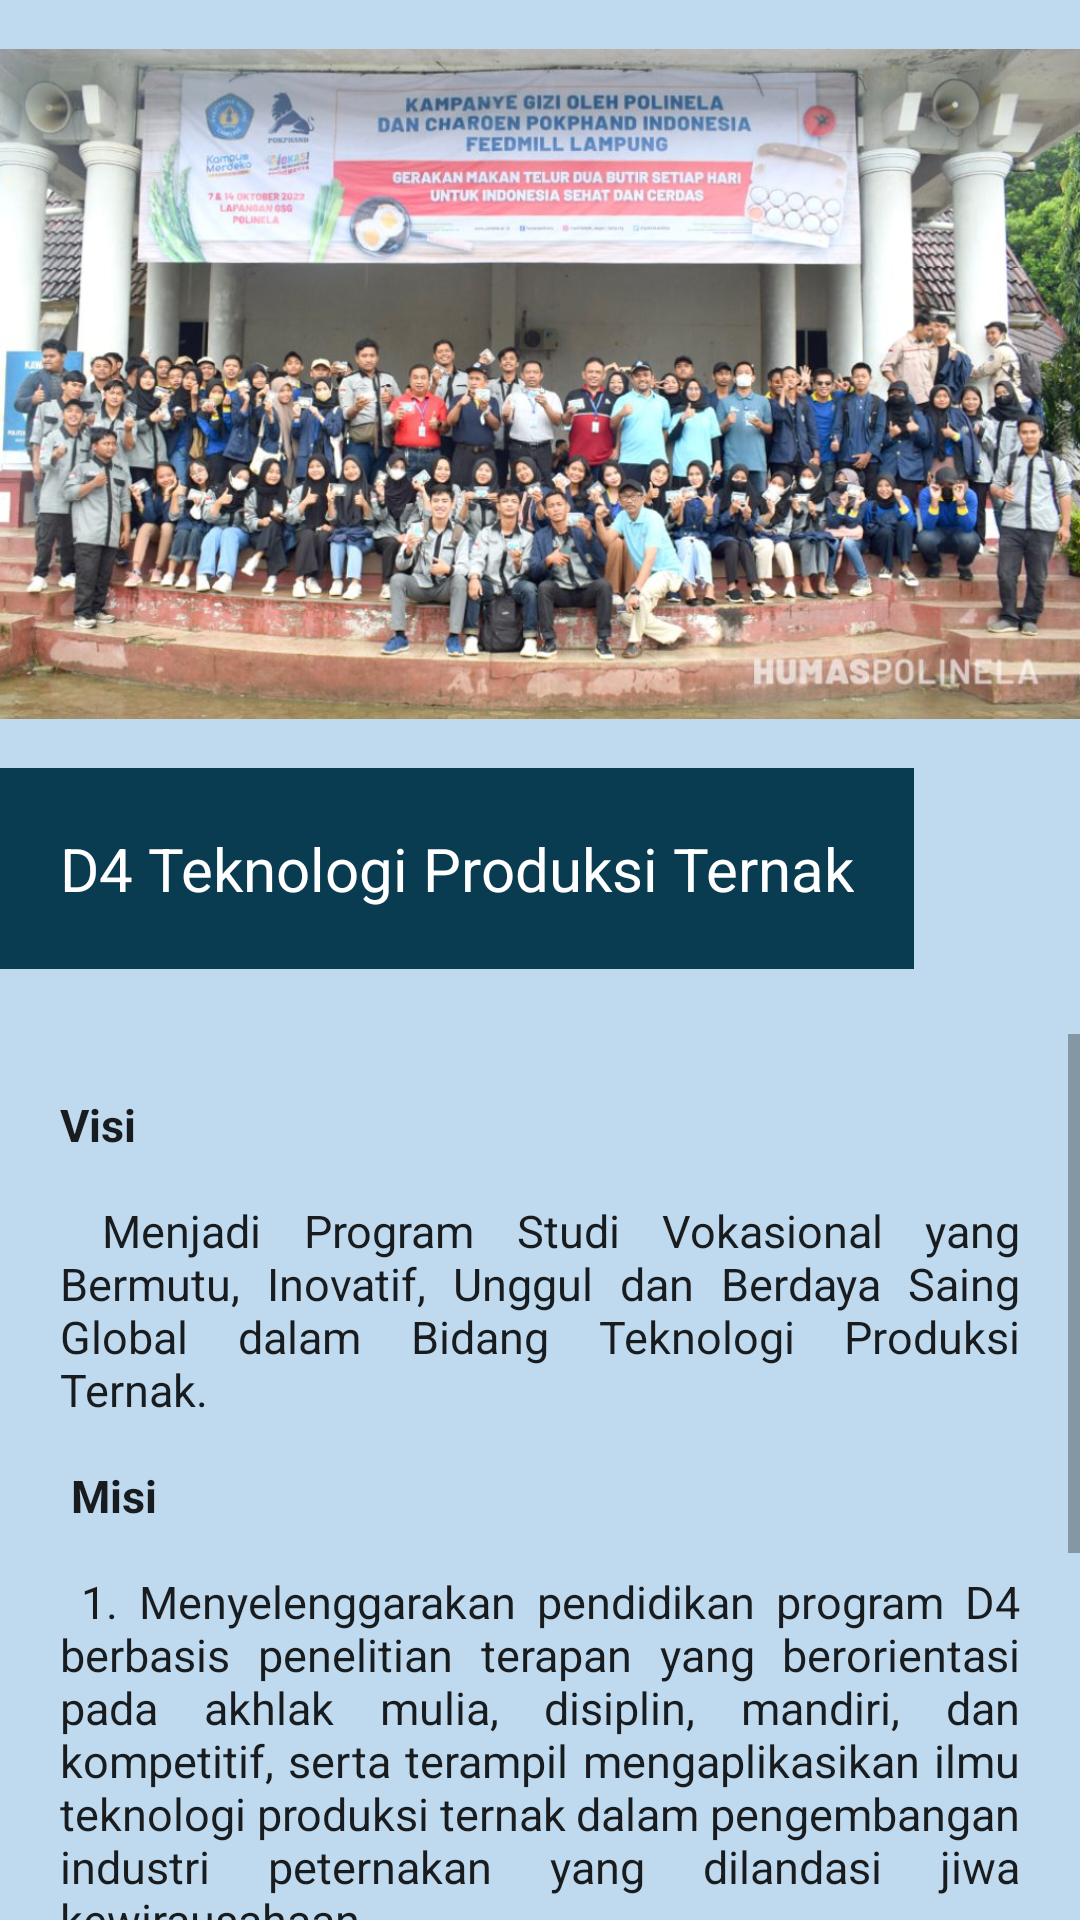

Android layout source for this screen:
<!-- AndroidManifest.xml: application theme Theme.UAPMobile -->
<!-- res/layout/activity_tek_ternak.xml -->
<?xml version="1.0" encoding="utf-8"?>
<LinearLayout xmlns:android="http://schemas.android.com/apk/res/android"
    xmlns:app="http://schemas.android.com/apk/res-auto"
    xmlns:tools="http://schemas.android.com/tools"
    android:layout_width="match_parent"
    android:layout_height="match_parent"
    android:background="#BFDAEF"
    android:orientation="vertical"
    tools:context=".MainActivity">

    <ImageView
        android:layout_width="wrap_content"
        android:layout_height="256dp"
        android:src="@drawable/tekproterd4" />

    <TextView
        android:layout_width="wrap_content"
        android:layout_height="wrap_content"
        android:background="#093B51"
        android:padding="20dp"
        android:text="D4 Teknologi Produksi Ternak"
        android:textAppearance="@style/TextAppearance.AppCompat.Body1"
        android:textColor="#FFFFFF"
        android:textSize="20dp" />

    <TextView
        android:layout_width="wrap_content"
        android:layout_height="wrap_content"
        android:layout_gravity="center"
        android:text=""
        android:textAppearance="@style/TextAppearance.AppCompat.Body1"
        android:textSize="16dp" />

    <ScrollView
        android:layout_width="wrap_content"
        android:layout_height="338dp">

        <TextView
            android:layout_width="wrap_content"
            android:layout_height="wrap_content"
            android:padding="20dp"
            android:justificationMode="inter_word"
            android:text="@string/text19"
            android:textAppearance="@style/TextAppearance.AppCompat.Body1"
            android:textSize="15dp" />

    </ScrollView>

</LinearLayout>
<!-- resources referenced by this layout -->
<resources>
  <!-- drawable tekproterd4: jpg bitmap (drawable, 145772 bytes) -->
  <string name="text19">
          <b>Visi</b>
          \n\n
          Menjadi Program Studi  Vokasional yang Bermutu, Inovatif, Unggul dan Berdaya Saing Global dalam
          Bidang Teknologi Produksi Ternak.
          \n\n
          <b>Misi</b>
          \n\n
          1. Menyelenggarakan pendidikan program D4 berbasis penelitian terapan yang berorientasi pada  akhlak mulia,
          disiplin, mandiri, dan kompetitif, serta terampil mengaplikasikan ilmu teknologi produksi ternak dalam
          pengembangan industri peternakan yang dilandasi jiwa kewirausahaan.
          \n\n
          2. Menerapkan ilmu pengetahuan dan inovasi teknologi produksi ternak melalui  penelitian terapan untuk
          menunjang pendidikan dan transfer IPTEKS guna meningkatkan kualitas kehidupan masyarakat.
          \n\n
          3. Meningkatkan pengabdian kepada masyarakat dalam mendayagunakan keunggulan sumberdaya peternakan wilayah
          melalui penerapan teknologi tepat guna atas dasar tanggung jawab sosial demi kepentingan masyarakat.
          \n\n
          4. Menjalin kerjasama dengan stake holder dibidang peternakan yang berkelanjutan.
          \n\n
          5. Menyelenggarakan kegiatan akademik yang sehat dengan manajemen yang transparan.
      </string>
  <style name="Theme.UAPMobile" parent="Theme.MaterialComponents.DayNight.DarkActionBar">
          
          <item name="colorPrimary">@color/purple_500</item>
          <item name="colorPrimaryVariant">@color/purple_700</item>
          <item name="colorOnPrimary">@color/white</item>
          
          <item name="colorSecondary">@color/teal_200</item>
          <item name="colorSecondaryVariant">@color/teal_700</item>
          <item name="colorOnSecondary">@color/black</item>
          
          <item name="android:statusBarColor" tools:targetApi="l">?attr/colorPrimaryVariant</item>
          
      </style>
  <!-- not gathered from this repository: default colours our renderer supplied (Android Studio template values) -->
  <color name="purple_500">#FF6200EE</color>
  <color name="purple_700">#FF3700B3</color>
  <color name="teal_200">#FF03DAC5</color>
  <color name="teal_700">#FF018786</color>
  <color name="black">#FF000000</color>
  <color name="white">#FFFFFFFF</color>
</resources>
